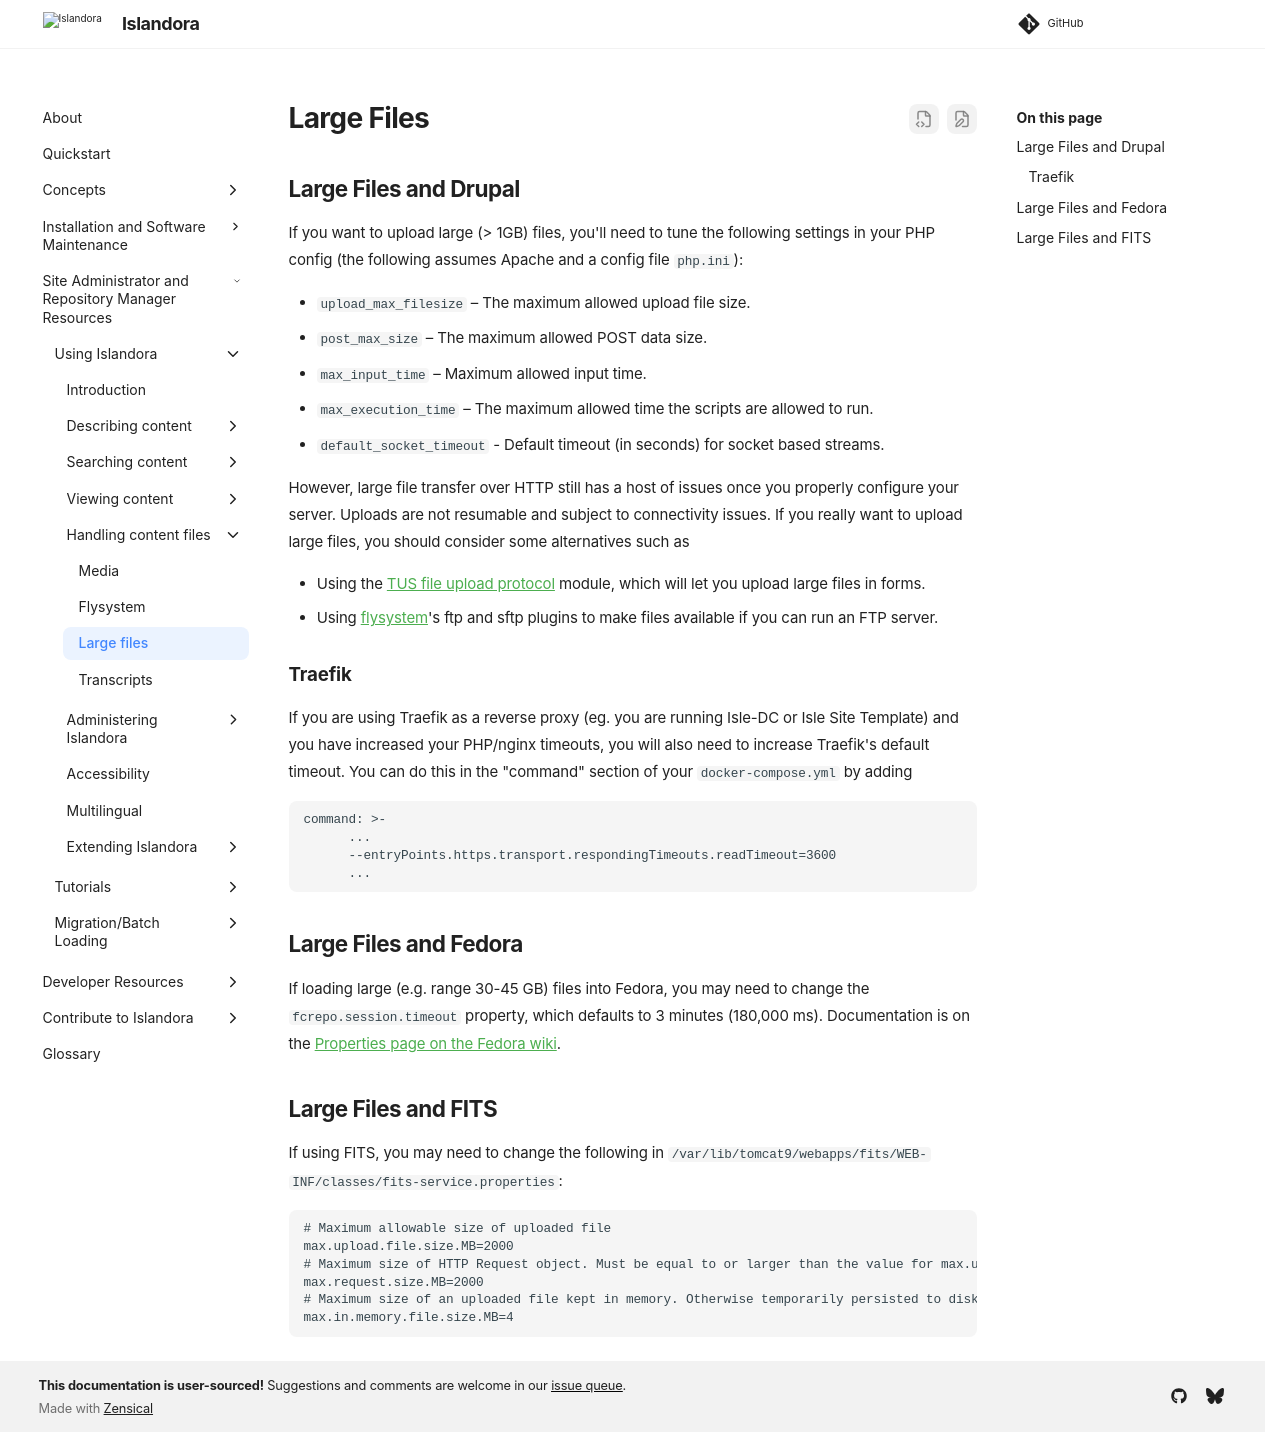

repository: Islandora/documentation · page: pr-preview/pr-2438/user-documentation/uploading-large-files/index.html · generator: mkdocs

# Large Files

## Large Files and Drupal

If you want to upload large (> 1GB) files, you'll need to tune the following settings in your 
PHP config (the following assumes Apache and a config file `php.ini`):

- `upload_max_filesize` – The maximum allowed upload file size.
- `post_max_size` – The maximum allowed POST data size.
- `max_input_time` – Maximum allowed input time.
- `max_execution_time` – The maximum allowed time the scripts are allowed to run.
- `default_socket_timeout` - Default timeout (in seconds) for socket based streams.

However, large file transfer over HTTP still has a host of issues once you properly configure your server.
Uploads are not resumable and subject to connectivity issues.
If you really want to upload large files, you should consider some alternatives such as

- Using the [TUS file upload protocol](https://www.drupal.org/project/tus) module, which will let you upload large files in forms.
- Using [flysystem](https://www.drupal.org/project/flysystem)'s ftp and sftp plugins to make files available if you can run an FTP server.

### Traefik

If you are using Traefik as a reverse proxy (eg. you are running Isle-DC or Isle Site Template) and you have increased your PHP/nginx timeouts, you will also need to increase Traefik's default timeout. You can do this in the "command" section of your `docker-compose.yml` by adding
```
command: >-
      ...
      --entryPoints.https.transport.respondingTimeouts.readTimeout=3600
      ...
```

## Large Files and Fedora

If loading large (e.g. range 30-45 GB) files into Fedora, you may need to change the 
`fcrepo.session.timeout` property, which defaults to 3 minutes (180,000 ms). Documentation is on the
[Properties page on the Fedora wiki](https://wiki.lyrasis.org/display/FEDORAM6M1P0/Properties).

## Large Files and FITS

If using FITS, you may need to change the following in `/var/lib/tomcat9/webapps/fits/WEB-INF/classes/fits-service.properties`:

```
# Maximum allowable size of uploaded file
max.upload.file.size.MB=2000
# Maximum size of HTTP Request object. Must be equal to or larger than the value for max.upload.file.size.MB
max.request.size.MB=2000
# Maximum size of an uploaded file kept in memory. Otherwise temporarily persisted to disk.
max.in.memory.file.size.MB=4
```
